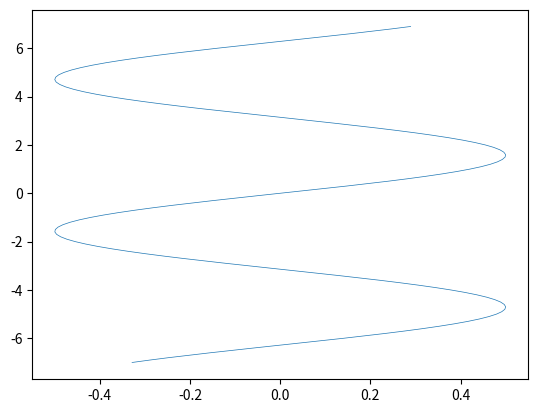

Write Python code to recreate this figure. (Note: this script raises an exception after producing the figure.)
import matplotlib.pyplot as plot
import numpy as np

fig, ax = plot.subplots()

result = [[],[]]
for n in range(-700,700,10):
    result[0].append(np.sin(n/100)*0.5)
    result[1].append(n/100)

ax.plot(result[0],result[1], lw = 0.5)
fig.savefig("practice_problems/CodeTracing/ct2.png")
plot.show()
